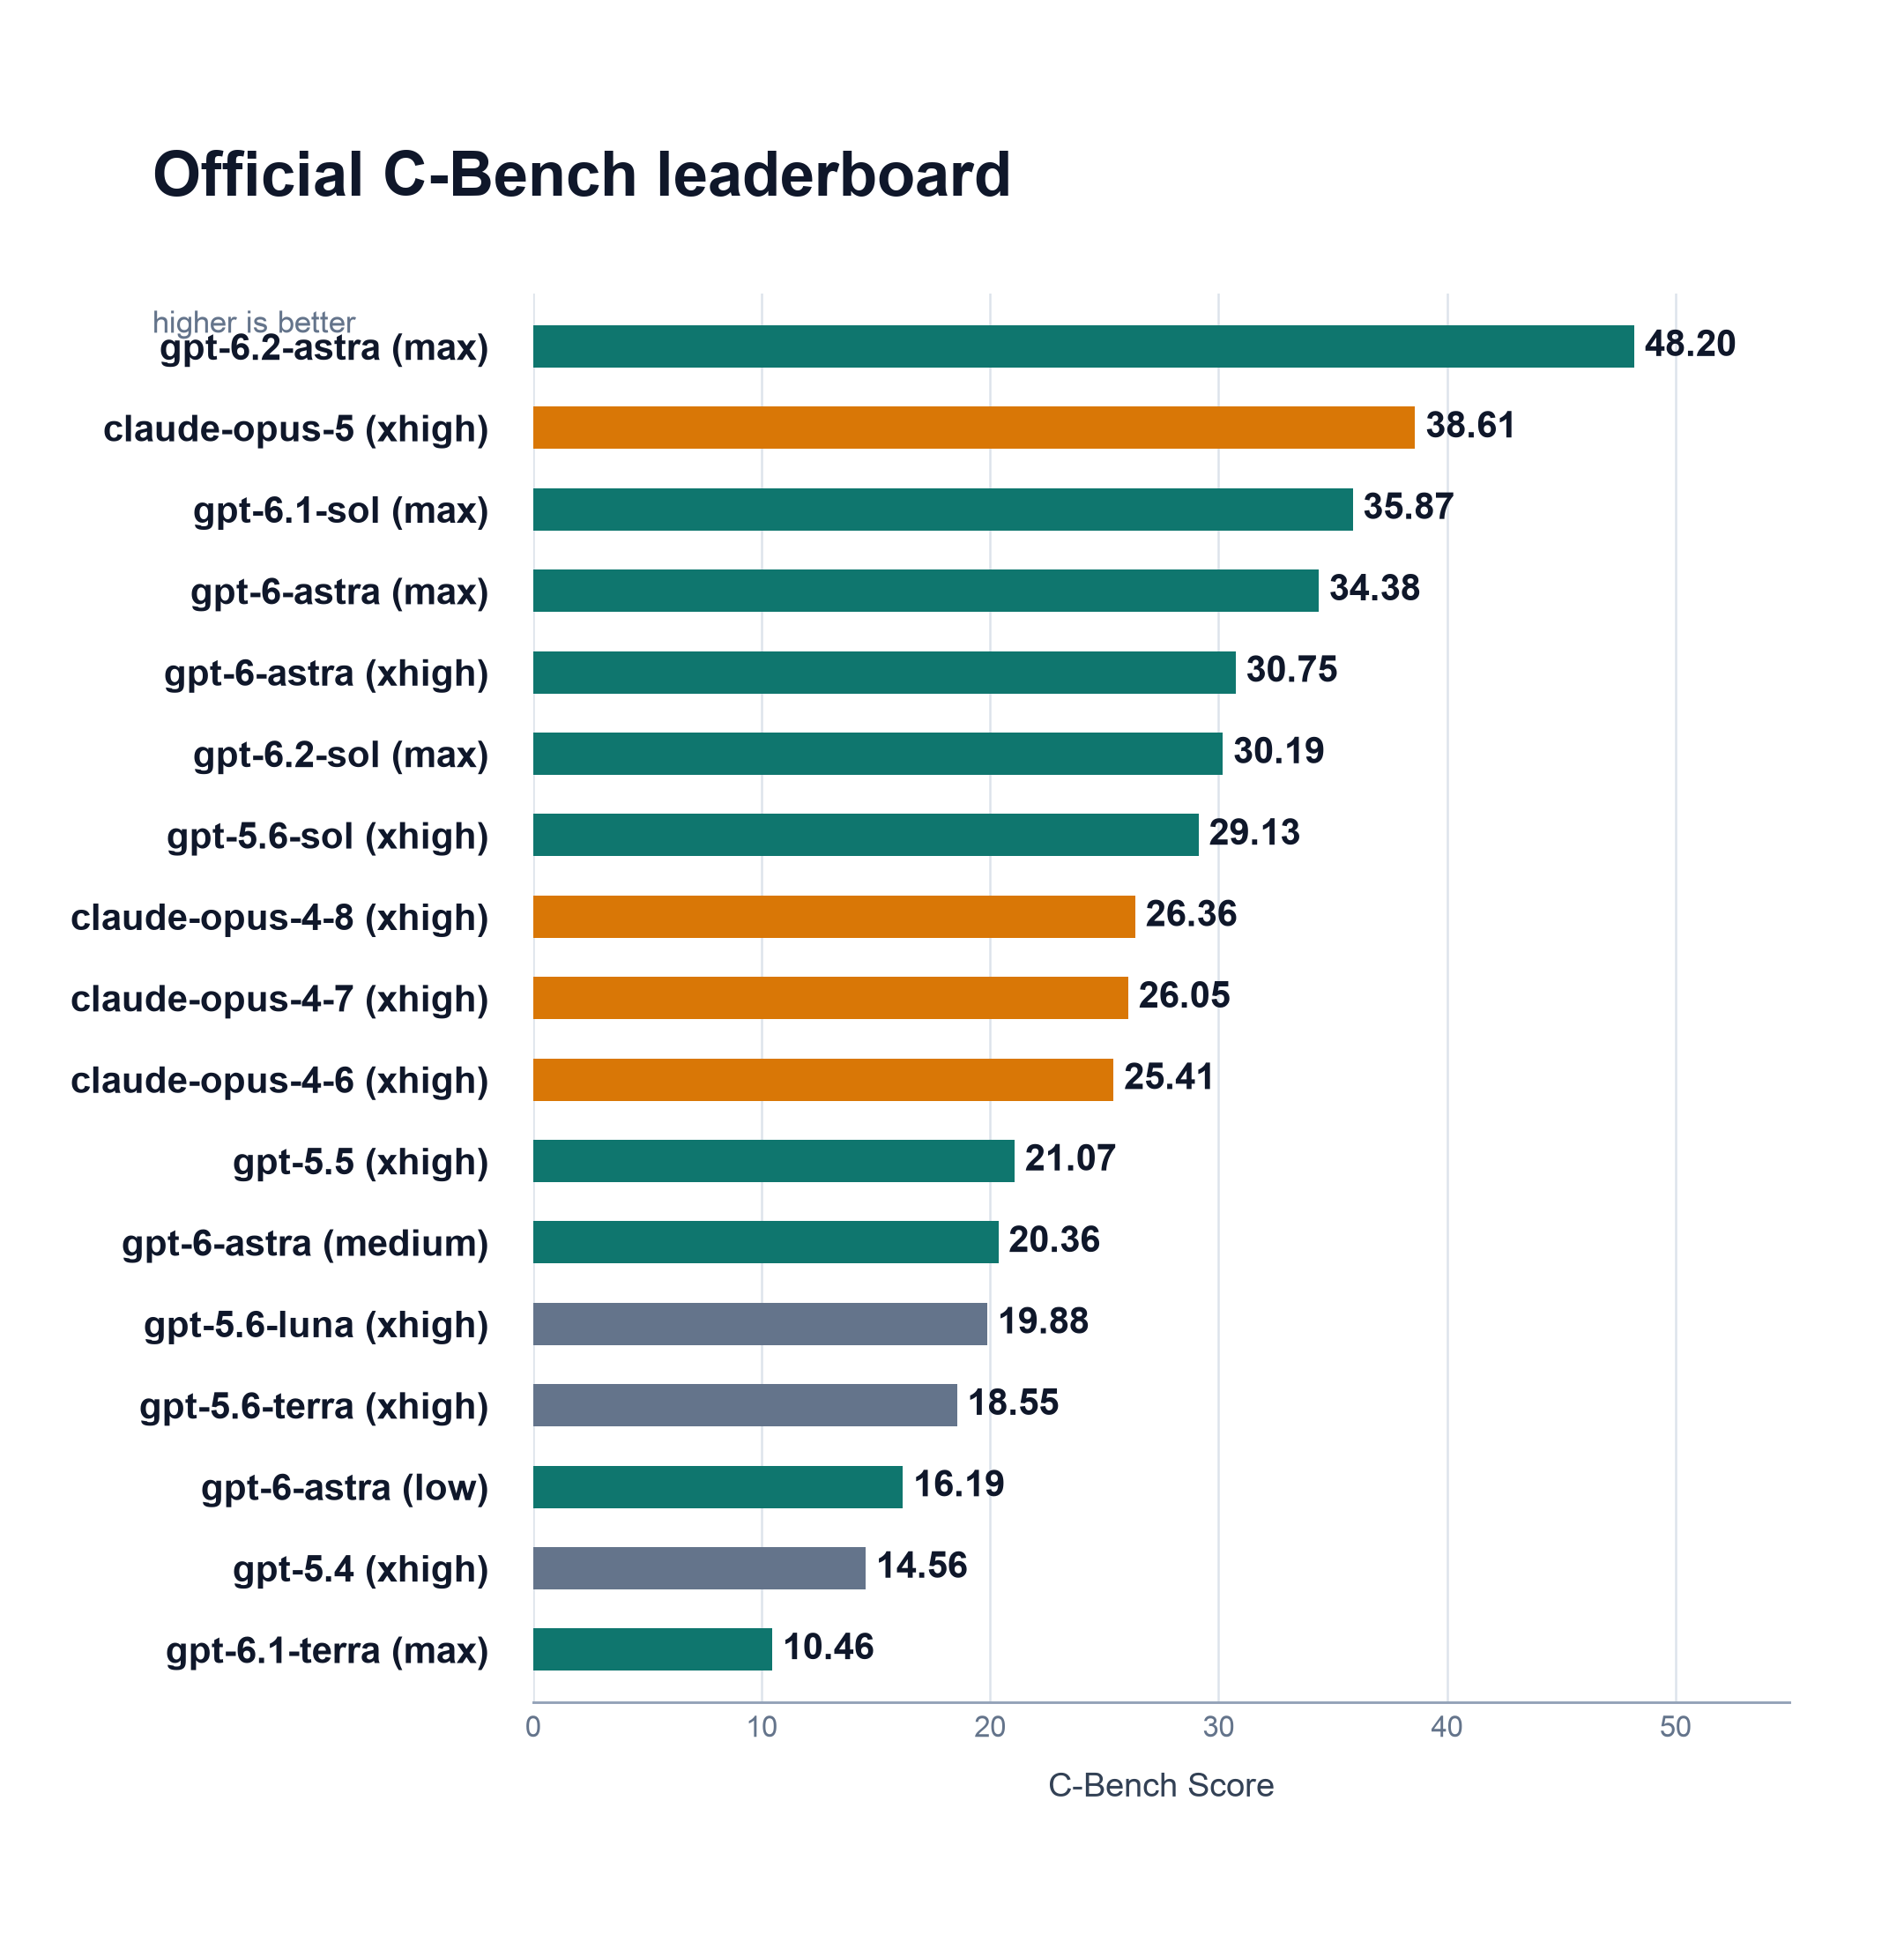

The file beside this chart, header and first rows:
rank, model, setting, cbench_score, macro_similarity, macro_prefix, exact, cases
1, gpt-6.2-astra, max, 48.2, 0.9642, 0.7832, 6, 12
2, claude-opus-5, xhigh, 38.61, 0.9305, 0.7329, 3, 12
3, gpt-6.1-sol, max, 35.87, 0.9161, 0.7282, 5, 12
4, gpt-6-astra, max, 34.38, 0.907, 0.6834, 5, 12
5, gpt-6-astra, xhigh, 30.75, 0.8804, 0.6699, 5, 12
6, gpt-6.2-sol, max, 30.19, 0.8757, 0.7261, 5, 12
7, gpt-5.6-sol, xhigh, 29.13, 0.8663, 0.6551, 5, 12
8, claude-opus-4-8, xhigh, 26.36, 0.8381, 0.3684, 1, 12
9, claude-opus-4-7, xhigh, 26.05, 0.8346, 0.504, 1, 12
10, claude-opus-4-6, xhigh, 25.41, 0.8271, 0.4548, 2, 12
11, gpt-5.5, xhigh, 21.07, 0.7667, 0.5121, 3, 12
12, gpt-6-astra, medium, 20.36, 0.755, 0.5626, 3, 12
13, gpt-5.6-luna, xhigh, 19.88, 0.7467, 0.4148, 0, 12
14, gpt-5.6-terra, xhigh, 18.55, 0.7223, 0.4626, 1, 12
15, gpt-6-astra, low, 16.19, 0.6731, 0.4912, 2, 12
16, gpt-5.4, xhigh, 14.56, 0.6341, 0.2884, 1, 12
17, gpt-6.1-terra, max, 10.46, 0.5146, 0.2944, 2, 12
